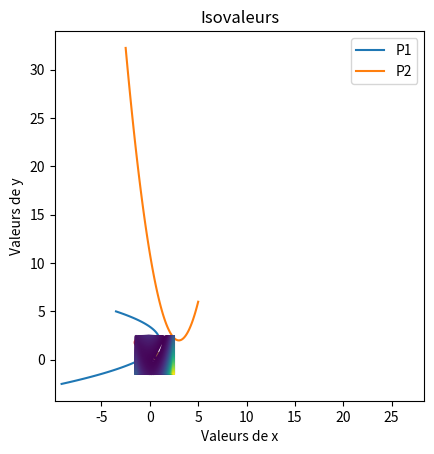

The script that saved this image:
import numpy as np
import matplotlib.pyplot as plt
from scipy import optimize


def P1(v):
    return -((v-2)**2)/2+1

def P2(u):
    return (u-3)**2+2

xmin, xmax, nx = -2.5, 5, 101
ymin, ymax, ny = -2.5, 5, 101

x1d = np.linspace(xmin,xmax,nx)
y1d = np.linspace(ymin,ymax,ny)

nIso = 101
plt.plot(P1(x1d), x1d, label='P1')
plt.plot(x1d, P2(x1d), label='P2')
plt.xlabel('Valeurs de u')
plt.ylabel('Valeurs de v')
plt.legend()
plt.grid()
plt.axis('square')
plt.show()

# x = [u1, u2, v1, v2, l1, l2]
x0 = np.random.rand(6)


def fun(X):
    return [
        -2 * (X[1] - X[0]) + X[4],
        2 * (X[1] - X[0]) - X[5] * 2 * (X[1] - 3),
        -2 * (X[3] - X[2]) + X[4] * (X[2] - 2),
        2 * (X[3] - X[2]) + X[5],
        X[0] + ((X[2] - 2) ** 2) / 2 - 1,
        X[3] - (X[1] - 3) ** 2 - 2,
    ]


s = optimize.root(fun, x0)
print(s.success, s.x)

# %% Exercice 2

Xn = [-1, 2]


def J(x, y):
    return (x - 1) ** 2 + 2 * (x**2 - y) ** 2


def dJ(x, y):
    dJ_x = 2 * (x - 1) + 8 * x * (x**2 - y)
    dJ_y = -4 * (x**2 - y)
    return [dJ_x, dJ_y]


def C(x, y, xn, yn):
    dJ_xn, dJ_yn = dJ(xn, yn)
    return dJ_yn * (x - xn) - dJ_xn * (y - yn)


def dC(xn, yn):
    dJ_xn, dJ_yn = dJ(xn, yn)
    dC_x = dJ_yn
    dC_y = -dJ_xn
    return [dC_x, dC_y]


def system(X, param):
    x = X[0]
    y = X[1]
    lam = X[2]
    [xn, yn] = param
    dJ_x, dJ_y = dJ(x, y)
    dC_xn, dC_yn = dC(xn, yn)
    return [dJ_x + lam * dC_xn, dJ_y + lam * dC_yn, C(x, y, xn, yn)]


X_ini = [0, 0, 0]

# initial
print(f"X0 = {(Xn[0],Xn[1])}")
print(f"value J(X0) = {J(Xn[0],Xn[1])}")
plt.plot(Xn[0], Xn[1], "o")
# first
sol = optimize.root(system, X_ini, args=Xn)
print(f"success : {sol.success} X = ({sol.x[0]:.3},{sol.x[1]:.3}),lam= {sol.x[2]:.3}")
print(f"value J(X1) = {J(sol.x[0],sol.x[1])}")
plt.plot(sol.x[0], sol.x[1], "o")
# second
sol = optimize.root(system, X_ini, args=[sol.x[0], sol.x[1]])
print(f"success : {sol.success} X = ({sol.x[0]:.3},{sol.x[1]:.3}),lam= {sol.x[2]:.3}")
print(f"value J(X2) = {J(sol.x[0],sol.x[1])}")
plt.plot(sol.x[0], sol.x[1], "o")
# third
sol = optimize.root(system, X_ini, args=[sol.x[0], sol.x[1]])
print(f"success : {sol.success} X = ({sol.x[0]:.3},{sol.x[1]:.3}),lam= {sol.x[2]:.3}")
print(f"value J(X3) = {J(sol.x[0],sol.x[1])}")
plt.plot(sol.x[0], sol.x[1], "o")


# Définition du domaine de tracé
xmin, xmax, nx = -1.5, 2.5, 550
ymin, ymax, ny = -1.5, 2.5, 550

# Discrétisation du domaine de tracé
x1d = np.linspace(xmin, xmax, nx)
y1d = np.linspace(ymin, ymax, ny)
x2d, y2d = np.meshgrid(x1d, y1d)

# Tracé des isovaleurs de fl
nIso = 491
plt.contour(x2d, y2d, J(x2d, y2d), nIso)
plt.title("Isovaleurs")
plt.xlabel("Valeurs de x")
plt.ylabel("Valeurs de y")
plt.grid()
plt.axis("square")
plt.show()


# %%
